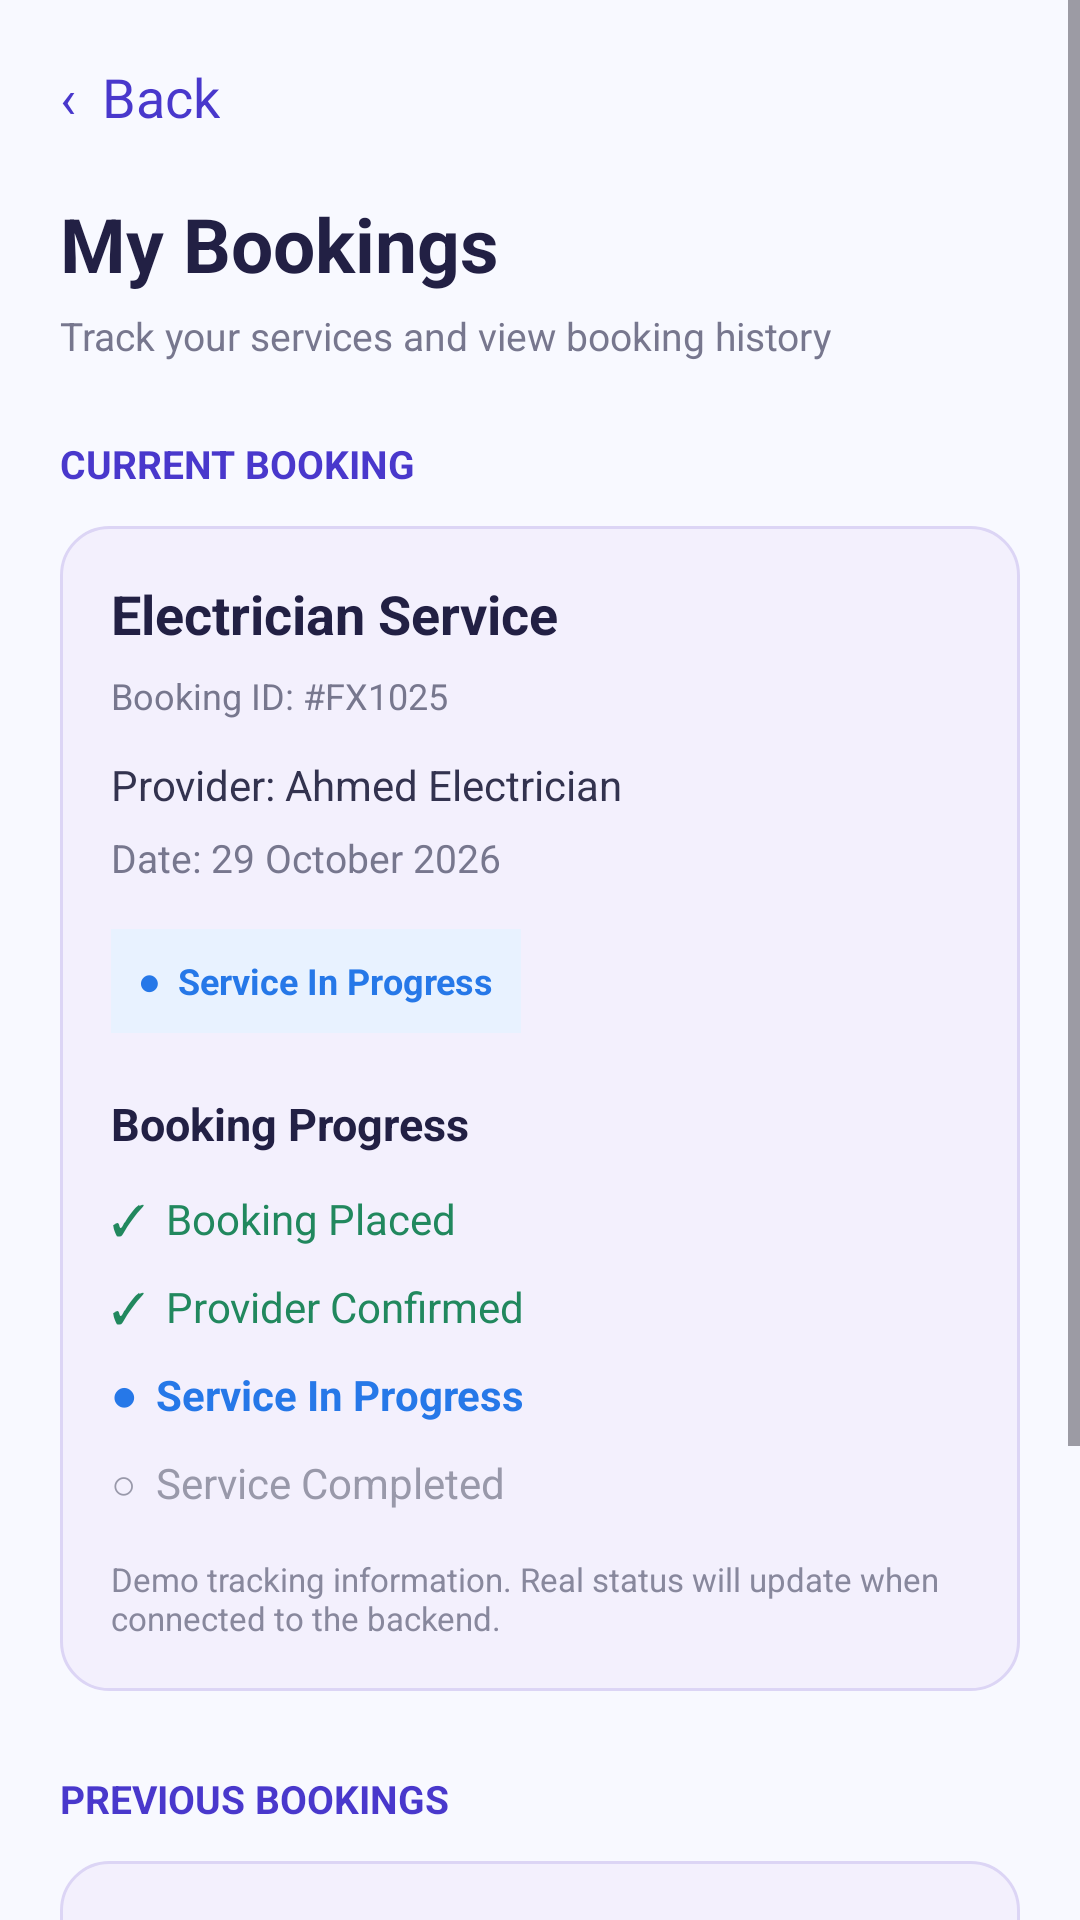

Here is an Android app screen rendered from its layout file. Give the layout XML and the strings, colors and styles it references.
<!-- AndroidManifest.xml: application theme Theme.FixoraAI -->
<!-- res/layout/customerbooking.xml -->
<?xml version="1.0" encoding="utf-8"?>
<ScrollView xmlns:android="http://schemas.android.com/apk/res/android"
    android:layout_width="match_parent"
    android:layout_height="match_parent"
    android:background="#F8F9FF">

    <LinearLayout
        android:layout_width="match_parent"
        android:layout_height="wrap_content"
        android:orientation="vertical"
        android:padding="20dp">

        <TextView
            android:id="@+id/btnBack"
            android:layout_width="wrap_content"
            android:layout_height="wrap_content"
            android:text="‹  Back"
            android:textColor="#4938CC"
            android:textSize="18sp" />

        <TextView
            android:layout_width="match_parent"
            android:layout_height="wrap_content"
            android:layout_marginTop="20dp"
            android:text="My Bookings"
            android:textColor="#222044"
            android:textSize="25sp"
            android:textStyle="bold" />

        <TextView
            android:layout_width="match_parent"
            android:layout_height="wrap_content"
            android:layout_marginTop="5dp"
            android:text="Track your services and view booking history"
            android:textColor="#77778E"
            android:textSize="13sp" />

        <TextView
            android:layout_width="match_parent"
            android:layout_height="wrap_content"
            android:layout_marginTop="25dp"
            android:text="CURRENT BOOKING"
            android:textColor="#4938CC"
            android:textSize="13sp"
            android:textStyle="bold" />

        <LinearLayout
            android:layout_width="match_parent"
            android:layout_height="wrap_content"
            android:layout_marginTop="12dp"
            android:background="@drawable/bg_service_card"
            android:orientation="vertical"
            android:padding="17dp">

            <TextView
                android:layout_width="match_parent"
                android:layout_height="wrap_content"
                android:text="Electrician Service"
                android:textColor="#222044"
                android:textSize="18sp"
                android:textStyle="bold" />

            <TextView
                android:layout_width="match_parent"
                android:layout_height="wrap_content"
                android:layout_marginTop="7dp"
                android:text="Booking ID: #FX1025"
                android:textColor="#77778E"
                android:textSize="12sp" />

            <TextView
                android:layout_width="match_parent"
                android:layout_height="wrap_content"
                android:layout_marginTop="12dp"
                android:text="Provider: Ahmed Electrician"
                android:textColor="#33334F"
                android:textSize="14sp" />

            <TextView
                android:layout_width="match_parent"
                android:layout_height="wrap_content"
                android:layout_marginTop="6dp"
                android:text="Date: 29 October 2026"
                android:textColor="#77778E"
                android:textSize="13sp" />

            <TextView
                android:layout_width="wrap_content"
                android:layout_height="wrap_content"
                android:layout_marginTop="15dp"
                android:background="#E8F2FF"
                android:padding="9dp"
                android:text="●  Service In Progress"
                android:textColor="#2678E8"
                android:textStyle="bold"
                android:textSize="12sp" />

            <TextView
                android:layout_width="match_parent"
                android:layout_height="wrap_content"
                android:layout_marginTop="20dp"
                android:text="Booking Progress"
                android:textColor="#222044"
                android:textSize="15sp"
                android:textStyle="bold" />

            <TextView
                android:layout_width="match_parent"
                android:layout_height="wrap_content"
                android:layout_marginTop="12dp"
                android:text="✓  Booking Placed"
                android:textColor="#21885E"
                android:textSize="14sp" />

            <TextView
                android:layout_width="match_parent"
                android:layout_height="wrap_content"
                android:layout_marginTop="10dp"
                android:text="✓  Provider Confirmed"
                android:textColor="#21885E"
                android:textSize="14sp" />

            <TextView
                android:layout_width="match_parent"
                android:layout_height="wrap_content"
                android:layout_marginTop="10dp"
                android:text="●  Service In Progress"
                android:textColor="#2678E8"
                android:textSize="14sp"
                android:textStyle="bold" />

            <TextView
                android:layout_width="match_parent"
                android:layout_height="wrap_content"
                android:layout_marginTop="10dp"
                android:text="○  Service Completed"
                android:textColor="#9999AA"
                android:textSize="14sp" />

            <TextView
                android:layout_width="match_parent"
                android:layout_height="wrap_content"
                android:layout_marginTop="15dp"
                android:text="Demo tracking information. Real status will update when connected to the backend."
                android:textColor="#88889D"
                android:textSize="11sp" />

        </LinearLayout>

        <TextView
            android:layout_width="match_parent"
            android:layout_height="wrap_content"
            android:layout_marginTop="27dp"
            android:text="PREVIOUS BOOKINGS"
            android:textColor="#4938CC"
            android:textSize="13sp"
            android:textStyle="bold" />

        <LinearLayout
            android:layout_width="match_parent"
            android:layout_height="wrap_content"
            android:layout_marginTop="12dp"
            android:background="@drawable/bg_service_card"
            android:orientation="vertical"
            android:padding="16dp">

            <TextView
                android:layout_width="match_parent"
                android:layout_height="wrap_content"
                android:text="AC Servicing"
                android:textColor="#222044"
                android:textSize="16sp"
                android:textStyle="bold" />

            <TextView
                android:layout_width="match_parent"
                android:layout_height="wrap_content"
                android:layout_marginTop="6dp"
                android:text="Provider: Ali Cooling Services"
                android:textColor="#77778E"
                android:textSize="13sp" />

            <TextView
                android:layout_width="match_parent"
                android:layout_height="wrap_content"
                android:layout_marginTop="6dp"
                android:text="12 October 2026  •  Completed"
                android:textColor="#21885E"
                android:textSize="12sp" />

        </LinearLayout>

        <LinearLayout
            android:layout_width="match_parent"
            android:layout_height="wrap_content"
            android:layout_marginTop="10dp"
            android:background="@drawable/bg_service_card"
            android:orientation="vertical"
            android:padding="16dp">

            <TextView
                android:layout_width="match_parent"
                android:layout_height="wrap_content"
                android:text="Plumbing Repair"
                android:textColor="#222044"
                android:textSize="16sp"
                android:textStyle="bold" />

            <TextView
                android:layout_width="match_parent"
                android:layout_height="wrap_content"
                android:layout_marginTop="6dp"
                android:text="Provider: Usman Plumbing"
                android:textColor="#77778E"
                android:textSize="13sp" />

            <TextView
                android:layout_width="match_parent"
                android:layout_height="wrap_content"
                android:layout_marginTop="6dp"
                android:text="05 October 2026  •  Completed"
                android:textColor="#21885E"
                android:textSize="12sp" />

        </LinearLayout>

    </LinearLayout>
</ScrollView>
<!-- resources referenced by this layout -->
<resources>
  <!-- drawable bg_service_card (drawable) -->
  <?xml version="1.0" encoding="utf-8"?>
  <shape xmlns:android="http://schemas.android.com/apk/res/android"
      android:shape="rectangle">
      <solid android:color="#F3F0FD" />
      <corners android:radius="16dp" />
      <stroke
          android:width="1dp"
          android:color="#DCD5F5" />
  </shape>
  <style name="Theme.FixoraAI" parent="Base.Theme.FixoraAI" />
  <style name="Base.Theme.FixoraAI" parent="Theme.Material3.DayNight.NoActionBar">
          
          
      </style>
</resources>
